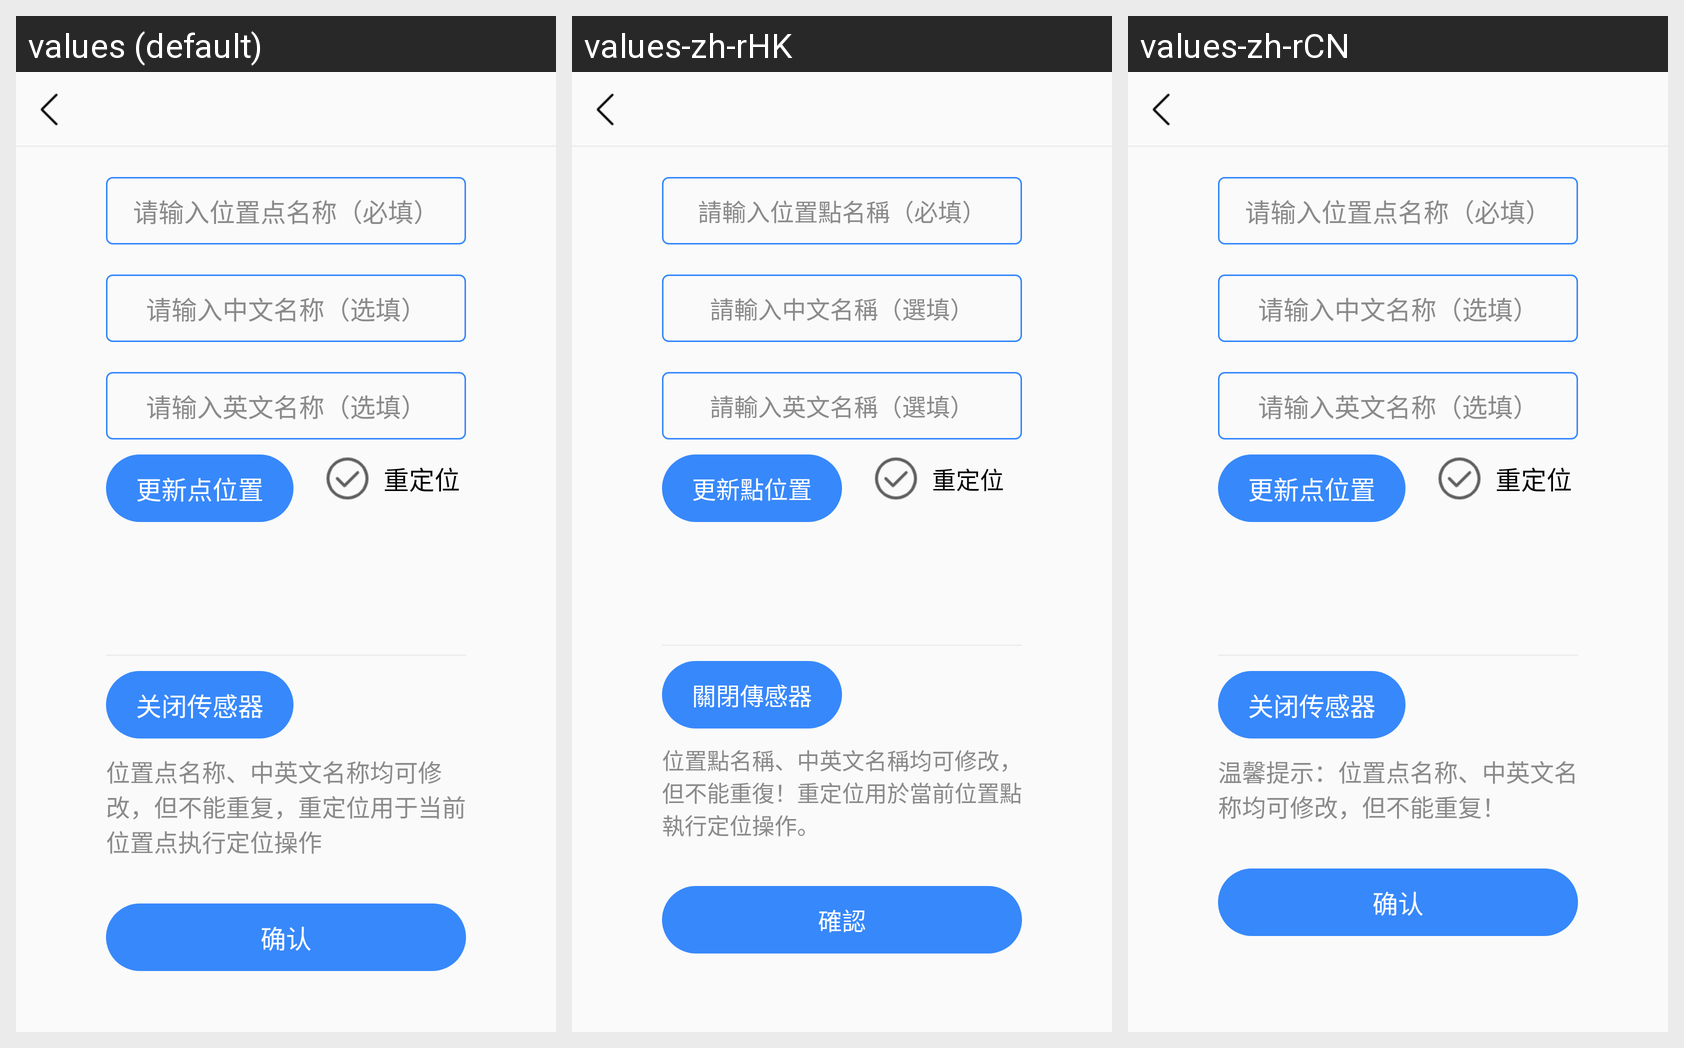

Here is an Android app screen in its default locale and in the app's own translations. Write out the translated-string differences for the strings that appear on this screen.
Android screen res/layout/activity_location_edit.xml rendered under 3 locales, left to right: values (default), values-zh-rHK, values-zh-rCN. Device: Nexus 5 (rendered at 1080×1920; each locale shown at half size, 540×960, under a caption strip naming it); theme AppTheme.
Other locales in the repository, not shown: values-en-rGB, values-en-rUS, values-zh-rTW.
Strings drawn on this screen, with the default value and each locale's value (text and hints the layout hard-codes, and strings that could not be matched under every locale, appear in the picture but are not listed):

et_hint_edit_location_tips
  values: 请输入位置点名称（必填）
  values-zh-rHK: 請輸入位置點名稱（必填）
  values-zh-rCN: 请输入位置点名称（必填）

et_hint_edit_location_china_tips
  values: 请输入中文名称（选填）
  values-zh-rHK: 請輸入中文名稱（選填）
  values-zh-rCN: 请输入中文名称（选填）

et_hint_edit_location_english_tips
  values: 请输入英文名称（选填）
  values-zh-rHK: 請輸入英文名稱（選填）
  values-zh-rCN: 请输入英文名称（选填）

btn_update_location
  values: 更新点位置
  values-zh-rHK: 更新點位置
  values-zh-rCN: 更新点位置

tv_relocate
  values: 重定位
  values-zh-rHK: 重定位  [not translated; the default value is used]
  values-zh-rCN: 重定位  [not translated; the default value is used]

btn_close_sensor
  values: 关闭传感器
  values-zh-rHK: 關閉傳感器
  values-zh-rCN: 关闭传感器  [not translated; the default value is used]

name_edit_rule_tips
  values: 位置点名称、中英文名称均可修改，但不能重复，重定位用于当前位置点执行定位操作
  values-zh-rHK: 位置點名稱、中英文名稱均可修改，但不能重復！重定位用於當前位置點執行定位操作。
  values-zh-rCN: 温馨提示：位置点名称、中英文名称均可修改，但不能重复！

btn_confirm
  values: 确认
  values-zh-rHK: 確認
  values-zh-rCN: 确认
